Run: headless pygame with SDL's dummy video driver; simulated clock (each Clock.tick advances the game by its frame time, no real sleeping); random seed 0; keys injected as events and as key.get_pressed() state; mouse plan: one left click at the window centre at the start of phase 2, then a move to the lower-right quarter at the start of phase 3.
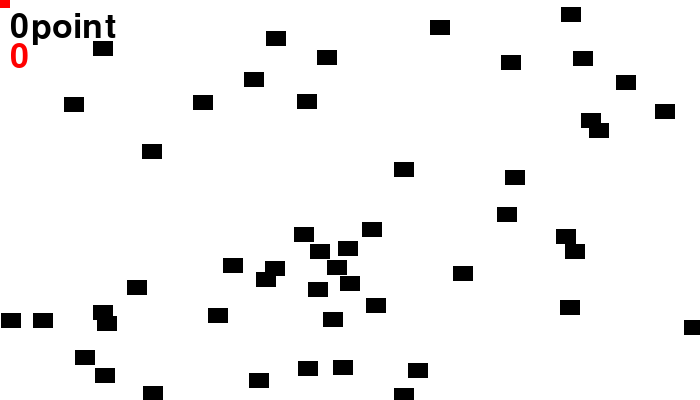
Frame 1 of 4 · flips 1–60 · no input
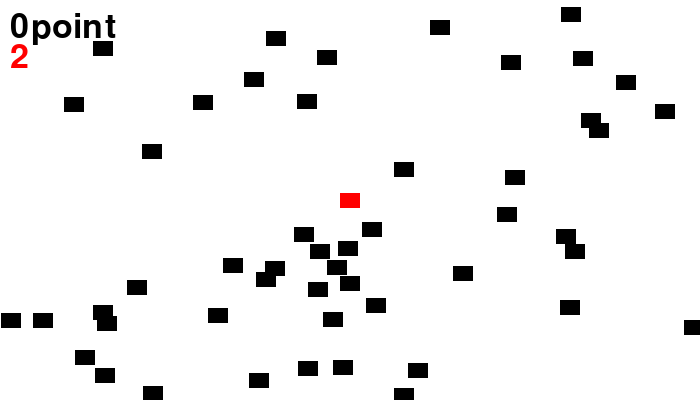
Frame 2 of 4 · flips 61–180 · clicked the window centre · tapped SPACE, RETURN · held RIGHT (→), D
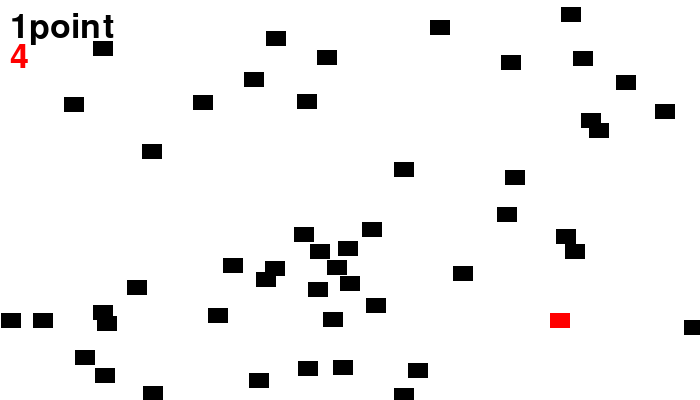
Frame 3 of 4 · flips 181–300 · moved the mouse to the lower-right quarter · held DOWN (↓), S
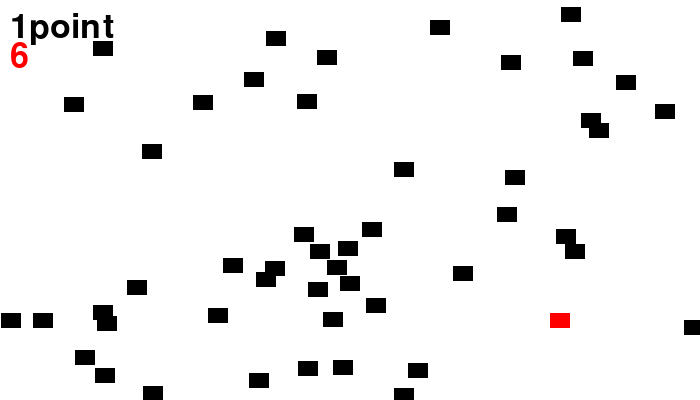
Frame 4 of 4 · flips 301–420 · held LEFT (←), A, UP (↑), W

The pygame program that drew these frames:

# -*- coding: utf-8 -*-
"""
Created on Fri May 14 21:25:53 2021

@author: konan
"""
import pygame
import random
BLACK = (  0,  0,  0)
WHITE = (255,255,255)
RED   = (255, 0,  0)

class Block(pygame.sprite.Sprite):
    def __init__(self, color ,width,height):
        super().__init__()
        self.image = pygame.Surface([width,height])
        self.image.fill(color)
        self.rect = self.image.get_rect()
    
    
pygame.init()


screen_width = 700
screen_height = 400
screen=pygame.display.set_mode([screen_width, screen_height])



block_list = pygame.sprite.Group()
all_list = pygame.sprite.Group()


for i in range(50):
    block = Block(BLACK, 20, 15)
    block.rect.x = random.randrange(screen_width)
    block.rect.y = random.randrange(screen_height)
    block_list.add(block)
    all_list.add(block)
    
player = Block(RED, 20, 15)
player.rect.x =0
player.rect.y = 1
all_list.add(player)

score = 0
font = pygame.font.Font(None, 50)


done = False
clock = pygame.time.Clock()
start_ticks = pygame.time.get_ticks()

while done == False:
    for event in pygame.event.get():
        if event.type == pygame.QUIT:
           done = True
            
    screen.fill(WHITE)
    seconds = int((pygame.time.get_ticks() - start_ticks)/1000)
            
    pos = pygame.mouse.get_pos()  
    player.rect.x = pos[0]-10  
    player.rect.y = pos[1]-7
            
    block_hit_list = pygame.sprite.spritecollide(player, block_list,True)    
    
    for block in block_hit_list:
        score = score + 1
            
    all_list.draw(screen)
    mes = str(score)+'point'
    text = font.render(mes, 10,BLACK)
    screen.blit(text,(10,10))
        
    t = font.render(str(seconds),10,RED)
    screen.blit(t,  (10, 40))
        
    if seconds > 10:
        done = True
    pygame.display.flip()
    clock.tick(60)
        
pygame.quit()
        
        
        
        
        
        
        
        
        
        
        
        
        
        
        


















        
        
        
        
        
